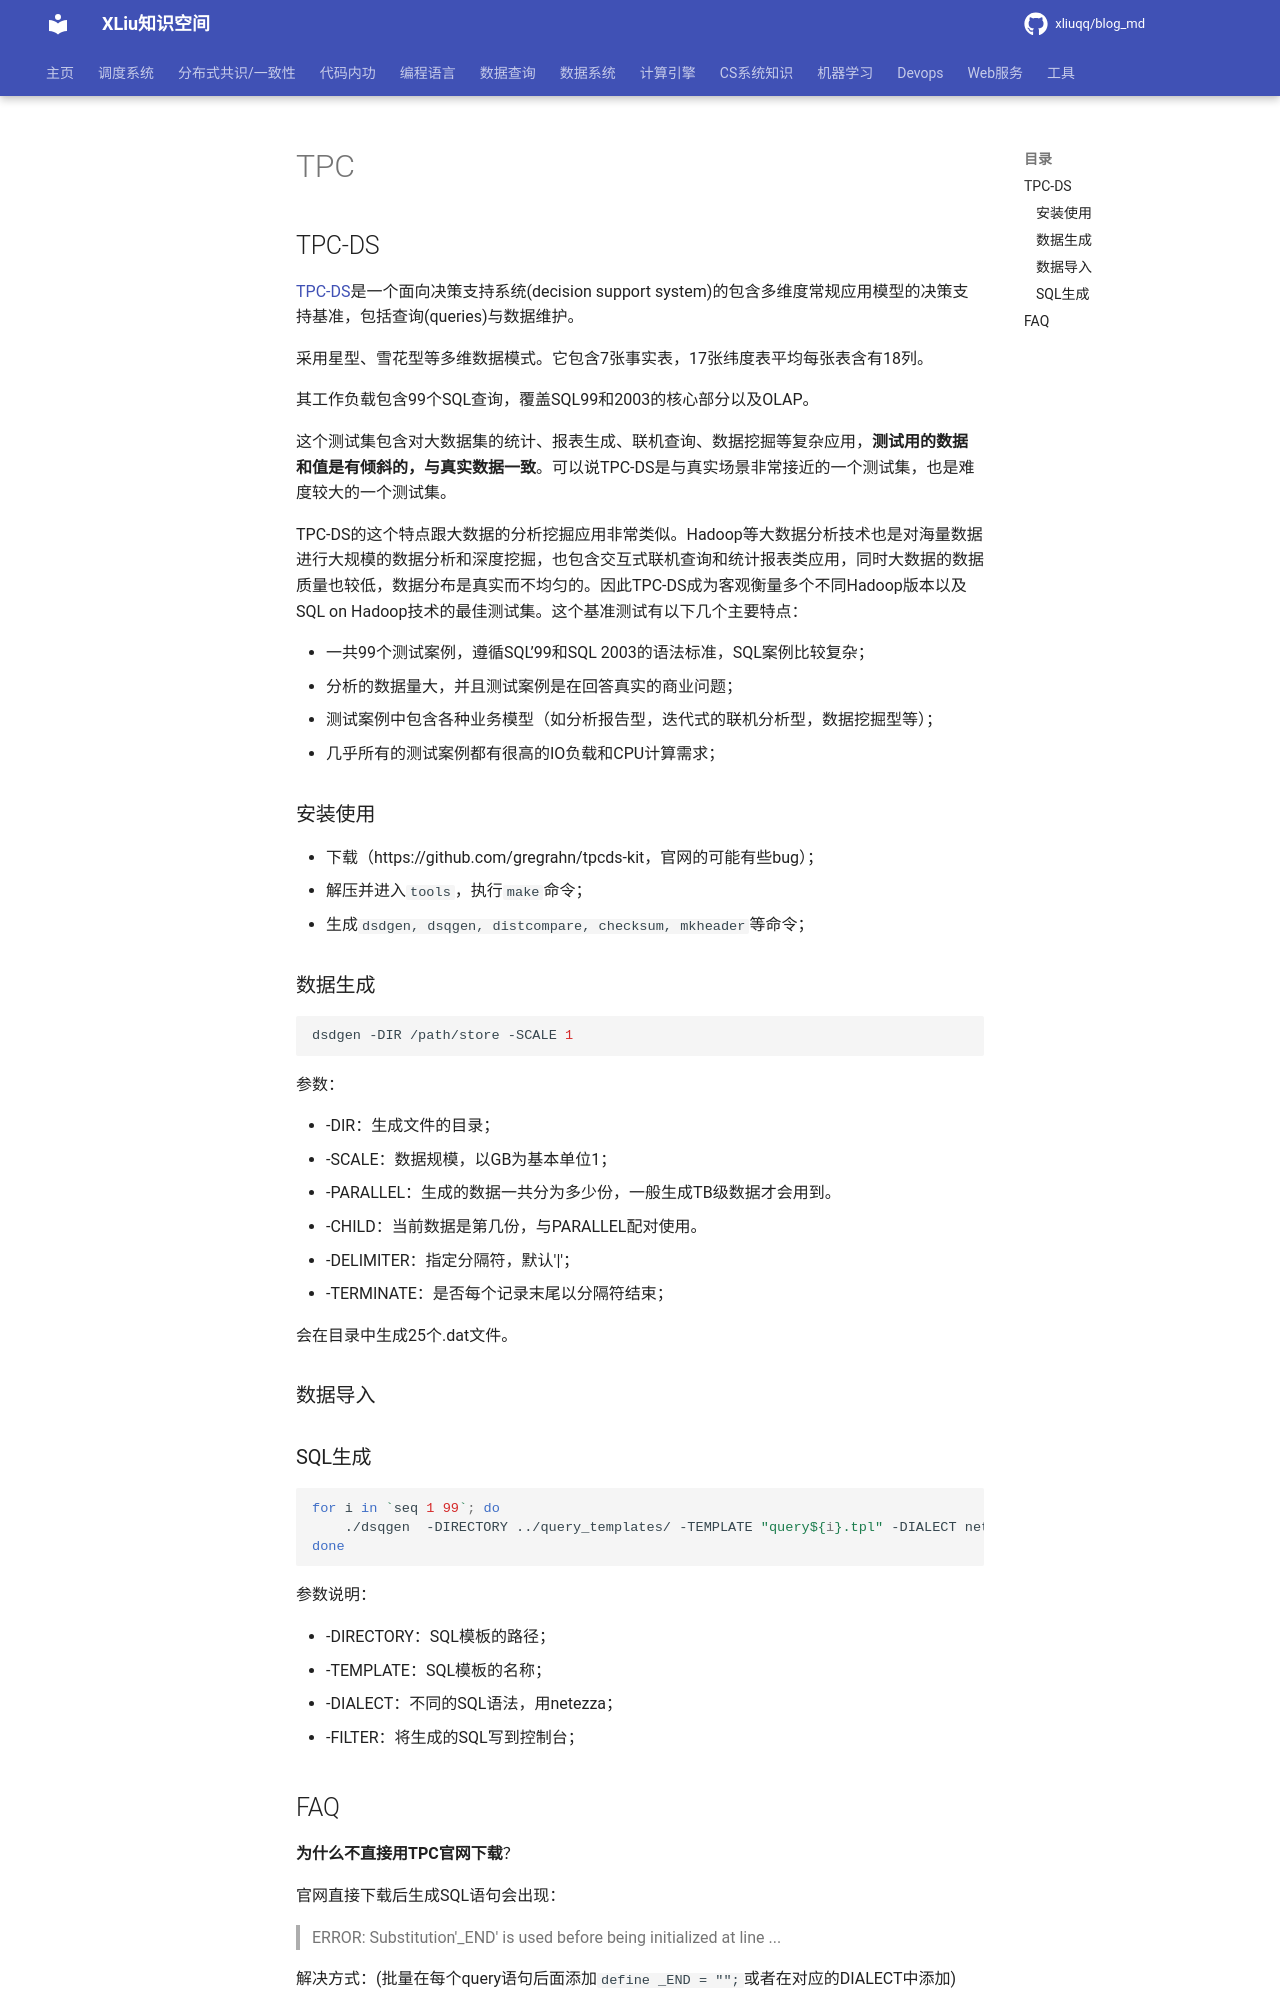

repository: xliuqq/blog_md · page: data_query/TPC.html · generator: mkdocs

# TPC 

## TPC-DS

[TPC-DS](http://www.tpc.org/tpc_documents_current_versions/current_specifications.asp)是一个面向决策支持系统(decision support system)的包含多维度常规应用模型的决策支持基准，包括查询(queries)与数据维护。

采用星型、雪花型等多维数据模式。它包含7张事实表，17张纬度表平均每张表含有18列。

其工作负载包含99个SQL查询，覆盖SQL99和2003的核心部分以及OLAP。

这个测试集包含对大数据集的统计、报表生成、联机查询、数据挖掘等复杂应用，**测试用的数据和值是有倾斜的，与真实数据一致**。可以说TPC-DS是与真实场景非常接近的一个测试集，也是难度较大的一个测试集。

TPC-DS的这个特点跟大数据的分析挖掘应用非常类似。Hadoop等大数据分析技术也是对海量数据进行大规模的数据分析和深度挖掘，也包含交互式联机查询和统计报表类应用，同时大数据的数据质量也较低，数据分布是真实而不均匀的。因此TPC-DS成为客观衡量多个不同Hadoop版本以及SQL on Hadoop技术的最佳测试集。这个基准测试有以下几个主要特点：

- 一共99个测试案例，遵循SQL’99和SQL 2003的语法标准，SQL案例比较复杂；
- 分析的数据量大，并且测试案例是在回答真实的商业问题；
- 测试案例中包含各种业务模型（如分析报告型，迭代式的联机分析型，数据挖掘型等）；
- 几乎所有的测试案例都有很高的IO负载和CPU计算需求；

### 安装使用

- 下载（https://github.com/gregrahn/tpcds-kit，官网的可能有些bug）；
- 解压并进入`tools`，执行`make`命令；
  - 生成`dsdgen, dsqgen, distcompare, checksum, mkheader`等命令；

### 数据生成

```shell
dsdgen -DIR /path/store -SCALE 1
```
参数：

- -DIR：生成文件的目录；
- -SCALE：数据规模，以GB为基本单位1；
- -PARALLEL：生成的数据一共分为多少份，一般生成TB级数据才会用到。
- -CHILD：当前数据是第几份，与PARALLEL配对使用。
- -DELIMITER：指定分隔符，默认'|'；
- -TERMINATE：是否每个记录末尾以分隔符结束；

会在目录中生成25个.dat文件。

### 数据导入



### SQL生成

```shell
for i in `seq 1 99`; do 
	./dsqgen  -DIRECTORY ../query_templates/ -TEMPLATE "query${i}.tpl" -DIALECT netezza -FILTER Y > ../sql/query${i}.sql; 
done
```

参数说明：

- -DIRECTORY：SQL模板的路径；
- -TEMPLATE：SQL模板的名称；
- -DIALECT：不同的SQL语法，用netezza；
- -FILTER：将生成的SQL写到控制台；
